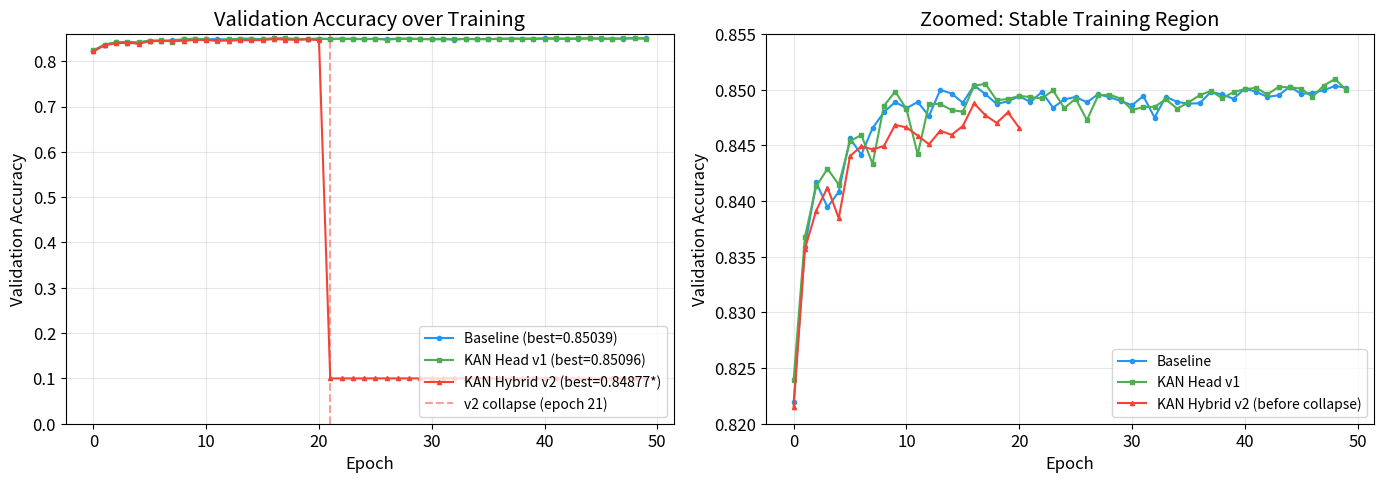
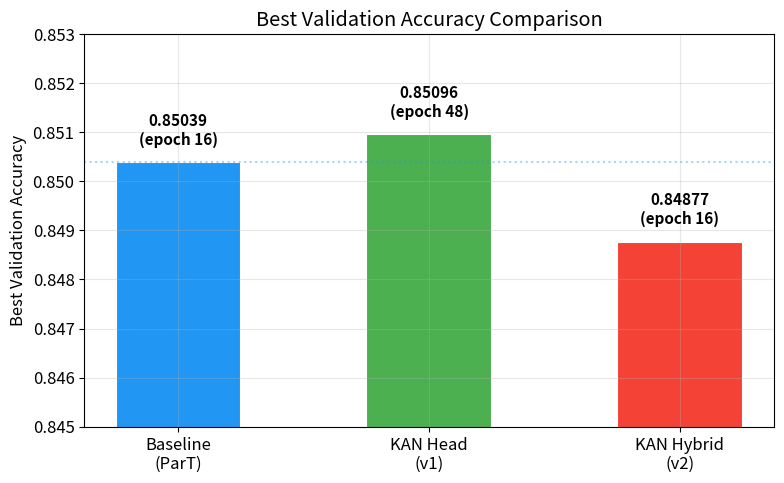

Here is the Python script that generated these plots, in order:
"""Visualize training results for Baseline / KAN Head / KAN Hybrid."""

import matplotlib
matplotlib.use('Agg')
import matplotlib.pyplot as plt
import numpy as np

plt.rcParams.update({
    'font.size': 12,
    'figure.figsize': (12, 5),
    'figure.dpi': 150,
    'axes.grid': True,
    'grid.alpha': 0.3,
})

# ── Data parsed from training logs ──

baseline_val = [
    0.82191, 0.83589, 0.84167, 0.83944, 0.84083, 0.84562, 0.84416, 0.84655,
    0.84798, 0.84889, 0.84834, 0.84889, 0.84764, 0.84999, 0.84965, 0.84883,
    0.85039, 0.84960, 0.84872, 0.84895, 0.84941, 0.84889, 0.84979, 0.84839,
    0.84912, 0.84935, 0.84886, 0.84960, 0.84932, 0.84899, 0.84860, 0.84943,
    0.84750, 0.84937, 0.84890, 0.84875, 0.84878, 0.84980, 0.84957, 0.84918,
    0.85009, 0.84982, 0.84935, 0.84950, 0.85027, 0.84962, 0.84971, 0.84994,
    0.85034, 0.85016,
]

kan_head_val = [
    0.82396, 0.83680, 0.84132, 0.84290, 0.84147, 0.84538, 0.84593, 0.84334,
    0.84854, 0.84983, 0.84827, 0.84418, 0.84872, 0.84871, 0.84817, 0.84802,
    0.85036, 0.85052, 0.84906, 0.84916, 0.84944, 0.84934, 0.84921, 0.84993,
    0.84834, 0.84920, 0.84727, 0.84948, 0.84956, 0.84919, 0.84817, 0.84844,
    0.84846, 0.84914, 0.84830, 0.84885, 0.84951, 0.84988, 0.84923, 0.84978,
    0.85005, 0.85016, 0.84957, 0.85025, 0.85021, 0.85009, 0.84934, 0.85037,
    0.85096, 0.84998,
]

kan_hybrid_val = [
    0.82152, 0.83572, 0.83914, 0.84121, 0.83845, 0.84404, 0.84491, 0.84464,
    0.84494, 0.84684, 0.84661, 0.84587, 0.84509, 0.84632, 0.84594, 0.84674,
    0.84877, 0.84770, 0.84701, 0.84797, 0.84657,
    0.10000, 0.09996, 0.10002, 0.10001, 0.10001, 0.09999, 0.09999, 0.10001,
    0.09997, 0.10001, 0.09999, 0.09999, 0.10001, 0.10002, 0.10000, 0.09993,
    0.10002, 0.10002, 0.10003, 0.09996, 0.10002, 0.10005, 0.09994, 0.10001,
    0.09998, 0.10004, 0.10001, 0.09999, 0.09997,
]

epochs = np.arange(50)

# ── Figure 1: Validation Accuracy Curves ──

fig, (ax1, ax2) = plt.subplots(1, 2, figsize=(14, 5))

ax1.plot(epochs, baseline_val, 'o-', markersize=3, label=f'Baseline (best={max(baseline_val):.5f})', color='#2196F3')
ax1.plot(epochs, kan_head_val, 's-', markersize=3, label=f'KAN Head v1 (best={max(kan_head_val):.5f})', color='#4CAF50')
ax1.plot(epochs, kan_hybrid_val, '^-', markersize=3, label=f'KAN Hybrid v2 (best={max(kan_hybrid_val[:21]):.5f}*)', color='#F44336')
ax1.axvline(x=21, color='#F44336', linestyle='--', alpha=0.5, label='v2 collapse (epoch 21)')
ax1.set_xlabel('Epoch')
ax1.set_ylabel('Validation Accuracy')
ax1.set_title('Validation Accuracy over Training')
ax1.legend(loc='lower right', fontsize=10)
ax1.set_ylim([0.0, 0.86])

# zoomed-in view (only stable region)
ax2.plot(epochs, baseline_val, 'o-', markersize=3, label='Baseline', color='#2196F3')
ax2.plot(epochs, kan_head_val, 's-', markersize=3, label='KAN Head v1', color='#4CAF50')
ax2.plot(epochs[:21], kan_hybrid_val[:21], '^-', markersize=3, label='KAN Hybrid v2 (before collapse)', color='#F44336')
ax2.set_xlabel('Epoch')
ax2.set_ylabel('Validation Accuracy')
ax2.set_title('Zoomed: Stable Training Region')
ax2.legend(loc='lower right', fontsize=10)
ax2.set_ylim([0.82, 0.855])

plt.tight_layout()
plt.savefig('validation_accuracy_curves.png', bbox_inches='tight')
plt.close()
print('Saved: validation_accuracy_curves.png')

# ── Figure 2: Best Accuracy Comparison Bar Chart ──

fig, ax = plt.subplots(figsize=(8, 5))

models = ['Baseline\n(ParT)', 'KAN Head\n(v1)', 'KAN Hybrid\n(v2)']
best_accs = [max(baseline_val), max(kan_head_val), max(kan_hybrid_val[:21])]
colors = ['#2196F3', '#4CAF50', '#F44336']
best_epochs = [
    np.argmax(baseline_val),
    np.argmax(kan_head_val),
    np.argmax(kan_hybrid_val[:21]),
]

bars = ax.bar(models, best_accs, color=colors, width=0.5, edgecolor='white', linewidth=1.5)

for bar, acc, ep in zip(bars, best_accs, best_epochs):
    ax.text(bar.get_x() + bar.get_width() / 2, bar.get_height() + 0.0003,
            f'{acc:.5f}\n(epoch {ep})', ha='center', va='bottom', fontsize=11, fontweight='bold')

ax.set_ylabel('Best Validation Accuracy')
ax.set_title('Best Validation Accuracy Comparison')
ax.set_ylim([0.845, 0.853])
ax.axhline(y=max(baseline_val), color='#2196F3', linestyle=':', alpha=0.4)

plt.tight_layout()
plt.savefig('best_accuracy_comparison.png', bbox_inches='tight')
plt.close()
print('Saved: best_accuracy_comparison.png')

# ── Summary ──

print('\n' + '=' * 60)
print('RESULTS SUMMARY')
print('=' * 60)
print(f'{"Model":<20} {"Best Val Acc":<15} {"Best Epoch":<12} {"Status"}')
print('-' * 60)
print(f'{"Baseline (ParT)":<20} {max(baseline_val):<15.5f} {np.argmax(baseline_val):<12} Normal')
print(f'{"KAN Head (v1)":<20} {max(kan_head_val):<15.5f} {np.argmax(kan_head_val):<12} Normal')
print(f'{"KAN Hybrid (v2)":<20} {max(kan_hybrid_val[:21]):<15.5f} {np.argmax(kan_hybrid_val[:21]):<12} Collapsed@21')
print('-' * 60)
print(f'v1 vs Baseline: {max(kan_head_val) - max(baseline_val):+.5f} ({"better" if max(kan_head_val) > max(baseline_val) else "worse"})')
print(f'v2 vs Baseline: {max(kan_hybrid_val[:21]) - max(baseline_val):+.5f} (before collapse)')
print('=' * 60)
